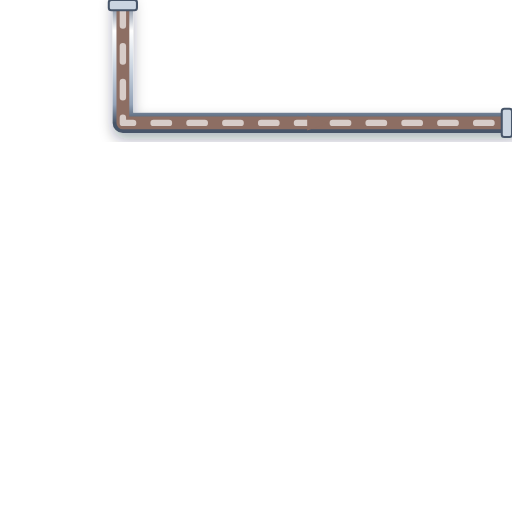
t = 0.00 s
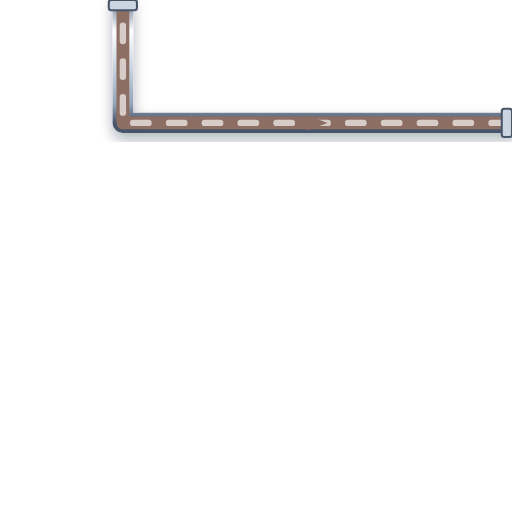
t = 0.20 s
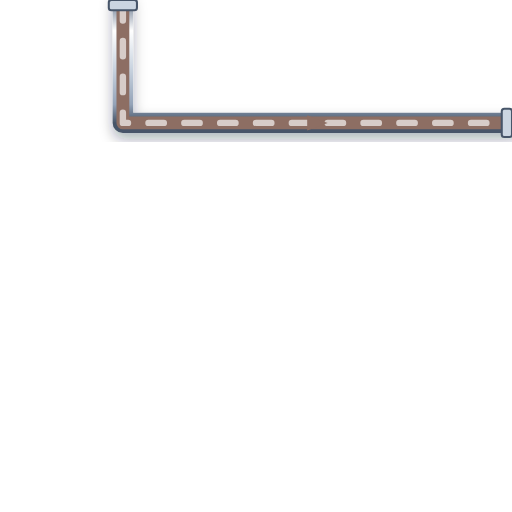
t = 0.40 s
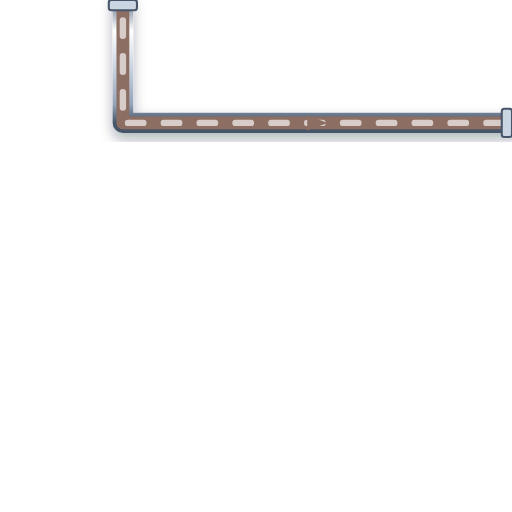
t = 0.60 s

The animated SVG that drew these frames (rendered in a browser with its animation timeline set to each time). Animation: 1 CSS @keyframes rule; one cycle of 0.80 s, repeats indefinitely.

<svg xmlns="http://www.w3.org/2000/svg" viewBox="0 0 200 200" width="200" height="200">
  <defs>
    <style>
      @keyframes p-flow-anim {
        from { stroke-dashoffset: 24; } to { stroke-dashoffset: 0; }
      }
      .anim-p-flow {
        stroke-dasharray: 6 8;
        animation: p-flow-anim 0.8s linear infinite;
      }
    </style>
    <filter id="ssPipeShadow" x="-15%" y="-15%" width="130%" height="130%">
      <feDropShadow dx="0" dy="2.5" stdDeviation="2.5" flood-color="#0f172a" flood-opacity="0.32" />
    </filter>
    <linearGradient id="ssPipeGradH" x1="0%" y1="0%" x2="0%" y2="100%">
      <stop offset="0%" stop-color="#64748b" /><stop offset="25%" stop-color="#ffffff" />
      <stop offset="55%" stop-color="#cbd5e1" /><stop offset="85%" stop-color="#94a3b8" /><stop offset="100%" stop-color="#475569" />
    </linearGradient>
  </defs>

  <!-- Stainless Steel 316 Outer Casing (8px with 3D Drop Shadow) -->
  <path d="M 48 0 L 48 48 L 200 48" stroke="url(#ssPipeGradH)" stroke-width="8" fill="none" stroke-linecap="round" stroke-linejoin="round" filter="url(#ssPipeShadow)"/>

  <!-- Process Fluid Core (5px) -->
  <path d="M 48 0 L 48 48 L 200 48" stroke="#8D6E63" stroke-width="5" fill="none" stroke-linecap="round" stroke-linejoin="round"/>

  <!-- Animated Fluid Flow Stream Dashes (2.5px) -->
  <path d="M 48 0 L 48 48 L 200 48" stroke="#D7CCC8" stroke-width="2.5" fill="none" stroke-linejoin="round" stroke-linecap="round" class="anim-p-flow"/>

  <!-- Directional Flow Arrow -->
  <polygon points="120,45 128,48 120,51" fill="#8D6E63" />

  <!-- ANSI Flange Connection Collars -->
  <rect x="42.5" y="0" width="11" height="4" rx="1" fill="#cbd5e1" stroke="#475569" stroke-width="0.8"/>
  <rect x="196" y="42.5" width="4" height="11" rx="1" fill="#cbd5e1" stroke="#475569" stroke-width="0.8"/>
</svg>
